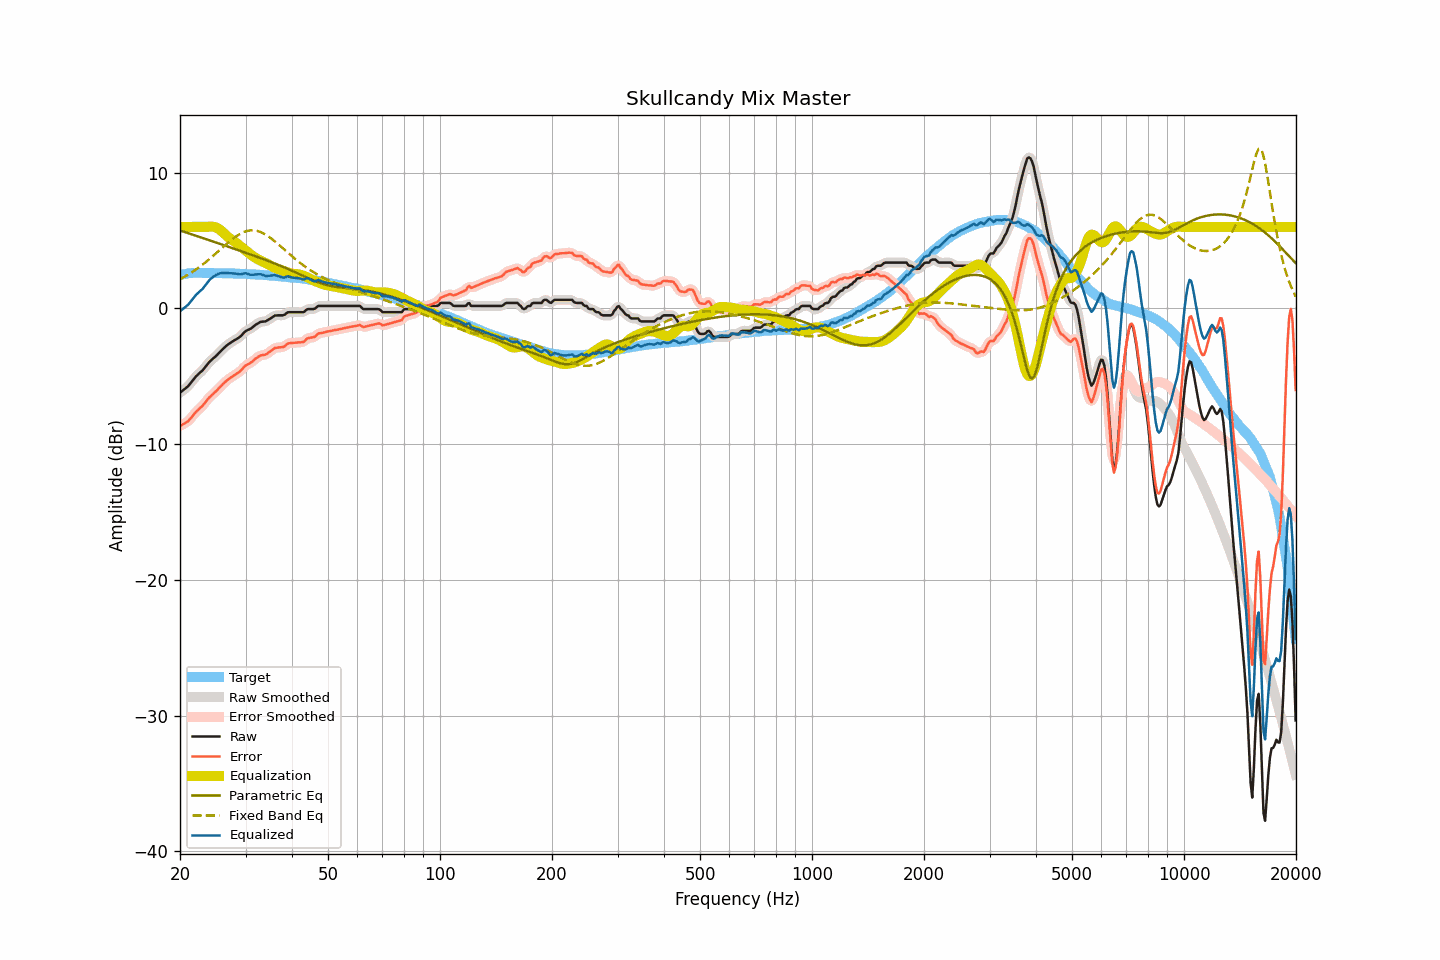

Values plotted in this chart, from the file beside it:
frequency, raw, smoothed, error, error_smoothed, equalization, parametric_eq, fixed_band_eq, equalized_raw, equalized_smoothed, target
20.00, -6.21, -6.21, -8.66, -8.65, 6.00, 5.74, 2.15, -0.21, -0.21, 2.45
20.20, -6.12, -6.12, -8.60, -8.60, 6.00, 5.70, 2.21, -0.12, -0.12, 2.48
20.40, -6.02, -6.03, -8.53, -8.53, 6.00, 5.66, 2.28, -0.02, -0.03, 2.51
20.61, -5.93, -5.93, -8.46, -8.46, 6.00, 5.62, 2.34, 0.07, 0.07, 2.52
20.81, -5.83, -5.84, -8.38, -8.39, 6.00, 5.59, 2.41, 0.17, 0.16, 2.55
21.02, -5.74, -5.72, -8.32, -8.30, 6.00, 5.55, 2.48, 0.26, 0.28, 2.58
21.23, -5.59, -5.59, -8.18, -8.19, 6.00, 5.51, 2.56, 0.41, 0.41, 2.59
21.44, -5.44, -5.45, -8.04, -8.05, 6.00, 5.47, 2.63, 0.56, 0.55, 2.60
21.66, -5.29, -5.29, -7.90, -7.90, 6.00, 5.43, 2.71, 0.71, 0.71, 2.61
21.87, -5.14, -5.14, -7.75, -7.76, 6.00, 5.39, 2.79, 0.86, 0.86, 2.61
22.09, -5.00, -5.01, -7.62, -7.63, 6.00, 5.35, 2.87, 1.00, 0.99, 2.62
22.31, -4.89, -4.89, -7.51, -7.51, 6.00, 5.31, 2.95, 1.11, 1.11, 2.62
22.54, -4.78, -4.78, -7.40, -7.40, 6.00, 5.27, 3.04, 1.22, 1.22, 2.62
22.76, -4.67, -4.68, -7.29, -7.29, 6.00, 5.23, 3.13, 1.33, 1.32, 2.62
22.99, -4.57, -4.56, -7.18, -7.17, 6.00, 5.19, 3.22, 1.43, 1.44, 2.61
23.22, -4.42, -4.42, -7.03, -7.03, 6.00, 5.15, 3.31, 1.58, 1.58, 2.61
23.45, -4.27, -4.27, -6.88, -6.88, 6.00, 5.11, 3.41, 1.73, 1.73, 2.61
23.69, -4.12, -4.12, -6.73, -6.73, 6.01, 5.07, 3.50, 1.88, 1.89, 2.61
23.92, -3.98, -3.98, -6.58, -6.59, 6.02, 5.03, 3.60, 2.04, 2.03, 2.61
24.16, -3.86, -3.87, -6.47, -6.48, 6.02, 4.99, 3.70, 2.16, 2.16, 2.61
24.40, -3.76, -3.76, -6.37, -6.37, 6.02, 4.95, 3.80, 2.26, 2.26, 2.61
24.65, -3.66, -3.66, -6.26, -6.26, 6.01, 4.91, 3.91, 2.34, 2.35, 2.60
24.89, -3.55, -3.55, -6.15, -6.15, 5.98, 4.87, 4.01, 2.43, 2.43, 2.60
25.14, -3.44, -3.43, -6.04, -6.03, 5.93, 4.83, 4.12, 2.49, 2.49, 2.60
25.39, -3.31, -3.31, -5.91, -5.91, 5.86, 4.79, 4.22, 2.55, 2.55, 2.60
25.65, -3.19, -3.19, -5.79, -5.79, 5.78, 4.75, 4.33, 2.58, 2.59, 2.60
25.91, -3.07, -3.07, -5.66, -5.66, 5.68, 4.71, 4.43, 2.61, 2.61, 2.59
26.16, -2.95, -2.96, -5.54, -5.54, 5.57, 4.67, 4.54, 2.62, 2.61, 2.59
26.43, -2.85, -2.84, -5.44, -5.43, 5.46, 4.62, 4.65, 2.61, 2.61, 2.59
26.69, -2.74, -2.74, -5.32, -5.33, 5.35, 4.58, 4.75, 2.60, 2.60, 2.58
26.96, -2.64, -2.65, -5.22, -5.23, 5.24, 4.54, 4.85, 2.60, 2.59, 2.58
27.23, -2.56, -2.56, -5.14, -5.14, 5.15, 4.50, 4.95, 2.59, 2.59, 2.58
27.50, -2.48, -2.48, -5.06, -5.06, 5.07, 4.46, 5.05, 2.59, 2.59, 2.58
27.77, -2.41, -2.41, -4.98, -4.98, 4.99, 4.42, 5.14, 2.58, 2.58, 2.57
28.05, -2.34, -2.34, -4.91, -4.91, 4.91, 4.38, 5.23, 2.57, 2.57, 2.57
28.33, -2.27, -2.27, -4.83, -4.83, 4.82, 4.34, 5.31, 2.55, 2.55, 2.56
28.62, -2.20, -2.20, -4.76, -4.76, 4.73, 4.30, 5.39, 2.53, 2.53, 2.55
28.90, -2.12, -2.12, -4.67, -4.67, 4.63, 4.26, 5.46, 2.51, 2.52, 2.55
29.19, -2.02, -2.01, -4.56, -4.56, 4.54, 4.22, 5.53, 2.52, 2.53, 2.54
29.48, -1.89, -1.89, -4.44, -4.43, 4.44, 4.17, 5.59, 2.55, 2.55, 2.55
29.78, -1.76, -1.77, -4.30, -4.31, 4.34, 4.13, 5.64, 2.58, 2.57, 2.54
30.08, -1.66, -1.67, -4.20, -4.21, 4.25, 4.09, 5.68, 2.58, 2.57, 2.54
30.38, -1.60, -1.60, -4.13, -4.13, 4.15, 4.05, 5.71, 2.55, 2.55, 2.52
30.68, -1.55, -1.55, -4.07, -4.06, 4.06, 4.01, 5.73, 2.51, 2.51, 2.52
30.99, -1.49, -1.48, -4.00, -4.00, 3.96, 3.96, 5.75, 2.47, 2.48, 2.51
31.30, -1.40, -1.40, -3.91, -3.91, 3.88, 3.92, 5.75, 2.47, 2.47, 2.51
31.61, -1.31, -1.31, -3.82, -3.81, 3.79, 3.88, 5.75, 2.48, 2.48, 2.51
31.93, -1.21, -1.22, -3.71, -3.71, 3.72, 3.84, 5.73, 2.51, 2.50, 2.49
32.24, -1.14, -1.14, -3.62, -3.62, 3.65, 3.79, 5.71, 2.51, 2.51, 2.48
32.57, -1.07, -1.06, -3.55, -3.54, 3.58, 3.75, 5.67, 2.51, 2.52, 2.48
32.89, -1.00, -1.01, -3.48, -3.49, 3.52, 3.71, 5.63, 2.52, 2.51, 2.48
33.22, -0.98, -0.99, -3.44, -3.45, 3.47, 3.66, 5.57, 2.49, 2.48, 2.46
33.55, -0.97, -0.97, -3.43, -3.43, 3.41, 3.62, 5.52, 2.44, 2.44, 2.46
33.89, -0.96, -0.95, -3.41, -3.40, 3.36, 3.58, 5.45, 2.40, 2.41, 2.45
34.23, -0.91, -0.90, -3.36, -3.35, 3.30, 3.53, 5.38, 2.39, 2.40, 2.44
34.57, -0.83, -0.84, -3.26, -3.27, 3.24, 3.49, 5.30, 2.40, 2.40, 2.43
34.92, -0.76, -0.76, -3.18, -3.18, 3.17, 3.44, 5.21, 2.41, 2.41, 2.42
35.27, -0.68, -0.67, -3.10, -3.08, 3.10, 3.39, 5.12, 2.42, 2.43, 2.41
35.62, -0.60, -0.60, -3.00, -3.00, 3.04, 3.35, 5.03, 2.44, 2.44, 2.40
35.97, -0.53, -0.55, -2.92, -2.94, 2.98, 3.30, 4.93, 2.45, 2.44, 2.39
... 635 more rows
